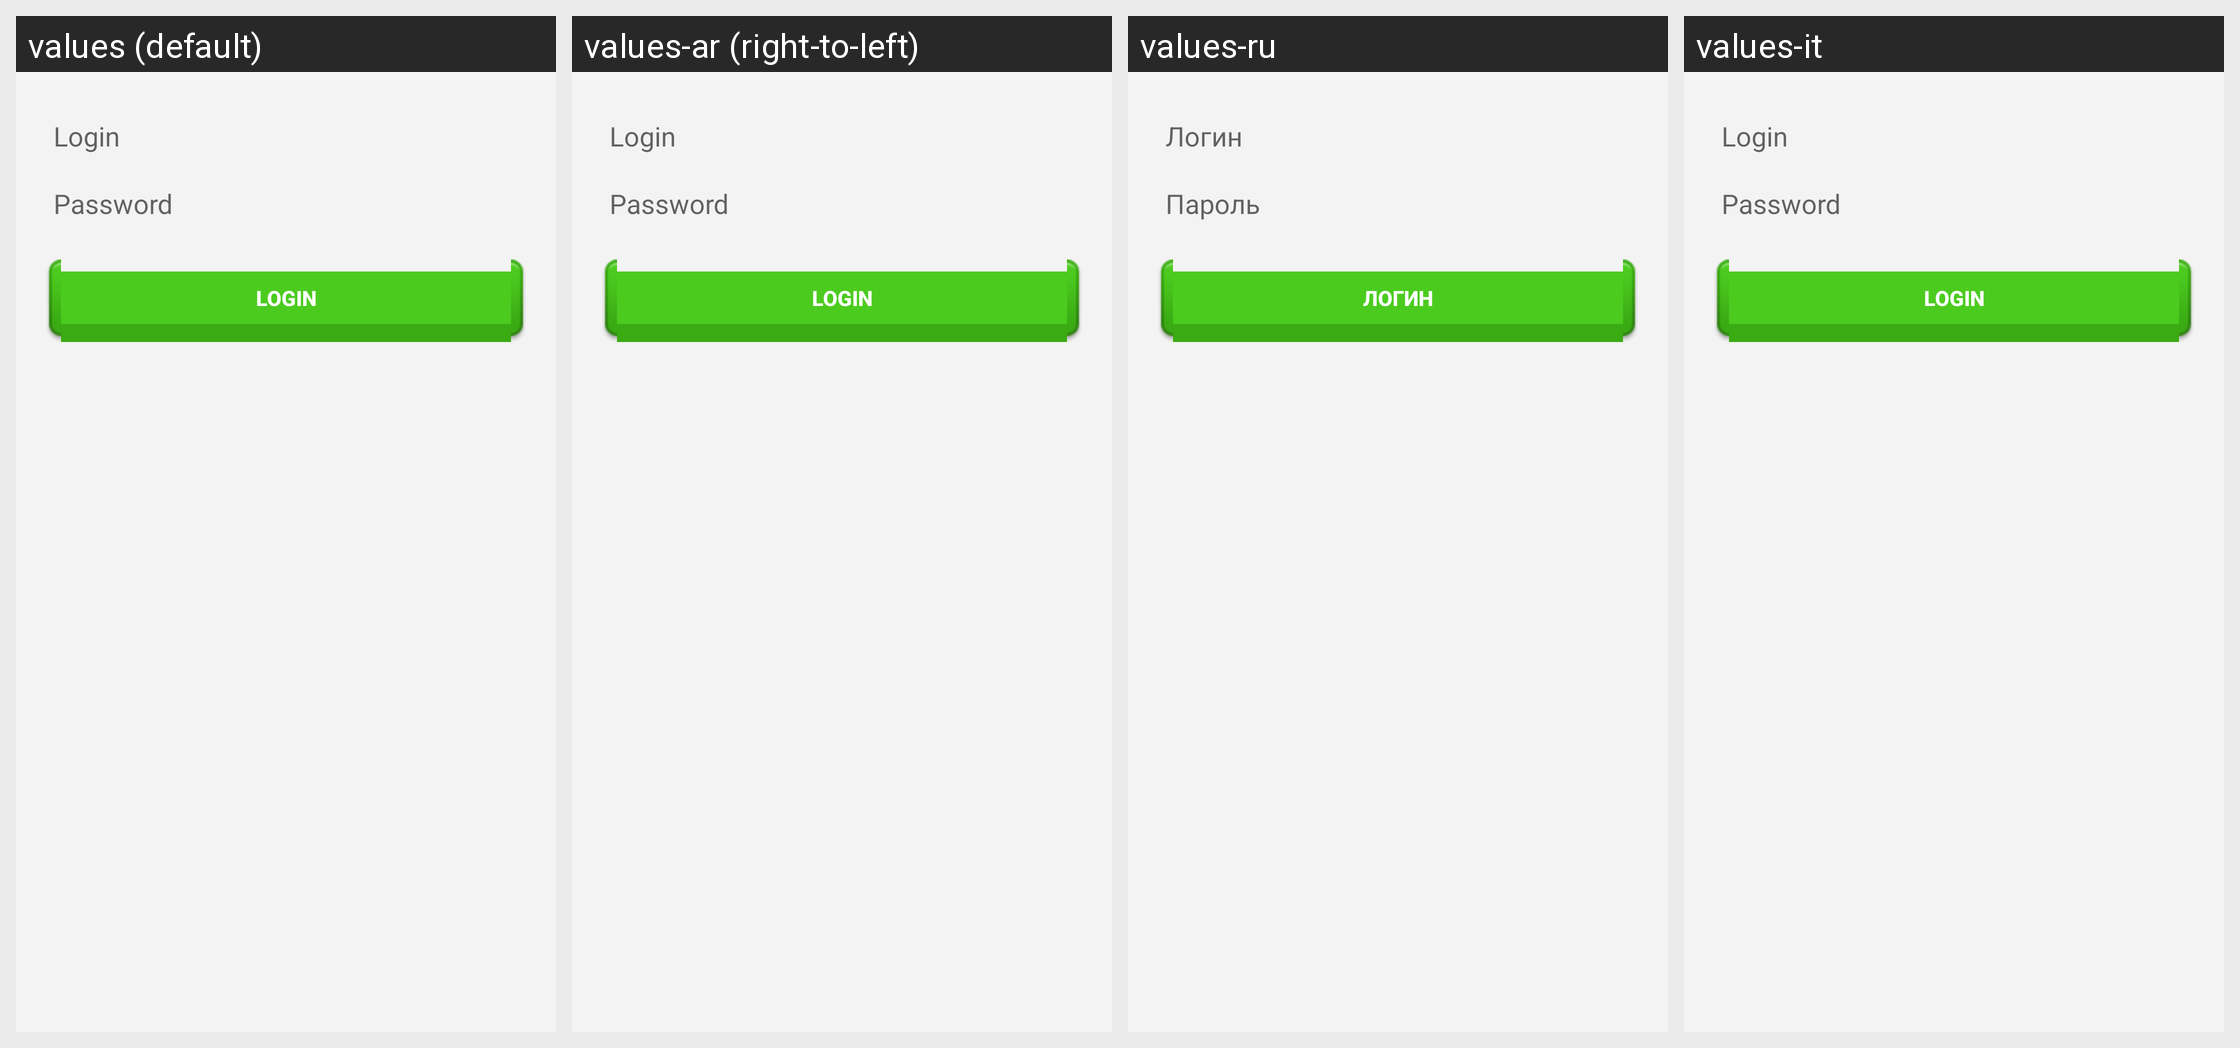

Translations of the strings shown on this Android screen, per locale in the grid:
Android screen res/layout/romanblack_video_email_auth.xml rendered under 4 locales, left to right: values (default), values-ar (right-to-left), values-ru, values-it. Device: Nexus 5 (rendered at 1080×1920; each locale shown at half size, 540×960, under a caption strip naming it); theme Theme.MaterialComponents.DayNight.NoActionBar.
Other locales in the repository, not shown: values-cs, values-de, values-es, values-fi, values-fr, values-he, values-ja, values-ko, values-nl, values-pl, values-pt, values-pt-rBR, values-ro, values-zh.
Strings drawn on this screen, with the default value and each locale's value (text and hints the layout hard-codes, and strings that could not be matched under every locale, appear in the picture but are not listed):

romanblack_video_login
  values: Login
  values-ar: Login  [not translated; the default value is used]
  values-ru: Логин
  values-it: Login  [not translated; the default value is used]

romanblack_video_password
  values: Password
  values-ar: Password  [not translated; the default value is used]
  values-ru: Пароль
  values-it: Password  [not translated; the default value is used]
